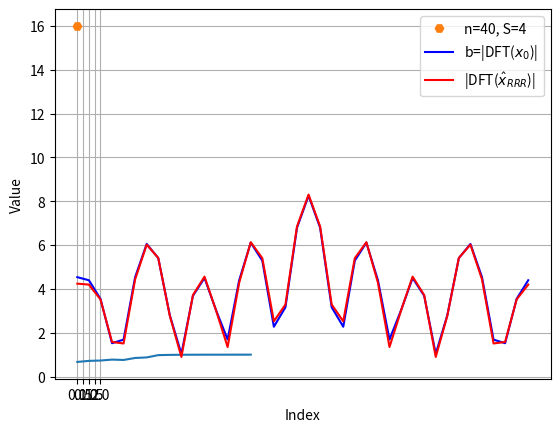

Python code for this plot:
import matplotlib.pyplot as plt
import numpy as np
from scipy.fft import fft, ifft


# print("\033[H\033[J")
# clear console

def phase(y):
    # Calculate the phase of the complex vector y
    magnitudes = np.abs(y)
    phase_y = np.where(magnitudes != 0, np.divide(y, magnitudes), 0)

    return phase_y


def PB(y, b):
    # Calculate the phase of the complex vector y
    phase_y = phase(y)

    # Point-wise multiplication between b and phase_y
    result = b * phase_y

    return result


def PB_for_p(x, b):
    # Calculate the phase of the complex vector y
    y = fft(x)
    result = PB(y, b)
    x = ifft(result)
    return x


def sparse_projection_on_vector(v, S):
    n = len(v)  # Infer the size of the DFT matrix from the length of y

    # Find indices of S largest elements in absolute values
    indices = np.argsort(np.abs(v))[-S:]

    # Create a sparse vector by zeroing out elements not in indices
    new_v = np.zeros(n, dtype='complex')
    new_v[indices] = np.array(v)[indices.astype(int)]

    return new_v


def step_RRR(S, b, p, beta):
    P_1 = sparse_projection_on_vector(p, S)
    P_2 = PB_for_p(2 * P_1 - p, b)
    p = p + beta * (P_2 - P_1)
    return p


# Hybrid Input-Output (HIO) algorithm step
def step_HIO(S, b, p, beta):
    P_1 = sparse_projection_on_vector(p, S)
    P_2 = PB_for_p((1 + beta) * P_1 - p, b)
    p = p + P_2 - beta * P_1  # Update using HIO formula
    return p


# Relaxed Averaged Alternating Reflections (RAAR) algorithm step
def step_RAAR(S, b, p, beta):
    P_1 = sparse_projection_on_vector(p, S)
    P_2 = PB_for_p(2 * P_1 - p, b)
    p = beta * (p + P_2) + (1 - 2 * beta) * P_1  # Update using RAAR formula
    return p


# Alternating Projection (AP) algorithm step
def step_AP(S, b, p):
    P_1 = sparse_projection_on_vector(p, S)
    P_2 = PB_for_p(P_1, b)
    p = P_2
    return P_2  # Return the updated result after projection


def mask_epsilon_values(p):
    # Separate real and imaginary parts
    real_part = p.real
    imag_part = p.imag

    epsilon = 0.5

    real_part = np.array(real_part)  # Make sure real_part is a NumPy array

    # Zero out elements with absolute values less than or equal to 1e-16 for real part
    real_part[np.abs(real_part) <= epsilon] = 0

    imag_part = np.array(imag_part)  # Make sure real_part is a NumPy array

    # Zero out elements with absolute values less than or equal to 1e-16 for imaginary part
    imag_part[np.abs(imag_part) <= epsilon] = 0

    # Combine real and imaginary parts back into the complex array
    result = real_part + 1j * imag_part

    # Printing the modified array
    # print(result)

    return result


def i_f(p):
    squared_abs = np.abs(p) ** 2
    sum_squared_abs = np.sum(squared_abs)

    if np.real(i_s(p, S)) > np.real(sum_squared_abs):
        print(1394342)
    return sum_squared_abs


def i_s(p, S):
    p_sparse = sparse_projection_on_vector(p, S)
    squared_abs = np.abs(p_sparse) ** 2
    sum_squared_abs = np.sum(squared_abs)
    return sum_squared_abs


def power_p2_S(p, S):
    P_1 = sparse_projection_on_vector(p, S)
    # P_2 = PB_for_p(2 * P_1 - p, b)
    P_2 = PB_for_p(P_1, b)

    ratio = i_s(P_2, S) / i_f(P_2)

    # ratio = i_s(p, S) / i_f(p)
    # print("i_s(P_2, S) / i_f(P_2):", ratio)
    return ratio


def run_algorithm(S, b, p_init, algo, beta=None, max_iter=100, tolerance=1e-6, sigma=0):
    # Initialize y with the provided initial values
    p = p_init

    # Storage for plotting
    norm_diff_list = []
    norm_diff_min = 1000
    converged = None

    for iteration in range(max_iter):
        if algo == "Alternating Projections":
            p = step_AP(S, b, p)
        elif algo == "RRR":
            p = step_RRR(S, b, p, beta)
        elif algo == "RAAR":
            p = step_RAAR(S, b, p, beta)
        elif algo == "HIO":
            p = step_HIO(S, b, p, beta)
        else:
            raise ValueError(f"Unknown algorithm: {algo} :) ")

        # Calculate the i_s(P_2, S) / i_f(P_2) ratio:
        norm_diff = power_p2_S(p, S)

        # Store the norm difference for plotting
        norm_diff_list.append(norm_diff)
        # Check convergence
        if norm_diff > tolerance:
            print(f"{algo} Converged in {iteration + 1} iterations.")
            converged = iteration + 1
            break

    m_s_string = f"\nn = {m}, S = {S}, threshold = {tolerance}"

    # Plot the norm difference over iterations
    plt.plot(norm_diff_list)
    plt.xlabel('Iteration')
    plt.ylabel('$\mu$')
    # plt.title(
    #     f' i_s(P_2, S) / i_f(P_2) ratio of {algo} Algorithm, threshold = {tolerance}, sigma = {sigma}' + m_s_string)
    plt.show()

    # print("norm_diff_list:", norm_diff_list[-5:])
    return p, converged


beta = 0.5
max_iter = 10000
tolerance = 0.999
# Set dimensions
array_limit = 200
m_array = list(np.arange(10, array_limit + 1, 10))
S_array = list(np.arange(10, array_limit + 1, 10))
# S_array = np.arange(10, 70 + 1, 10)


m_array = list(np.arange(10, array_limit + 1, 50))
S_array = list(np.arange(10, array_limit + 1, 50))

m_array = [50, 60, 70, 80]
S_array = [4, 5]

m_array = [40]
S_array = [4]

m_S_average = []
algorithms = ["Alternating Projections", "RRR", "RAAR", "HIO"]
sigma_values = np.linspace(0, 10, 5)
sigma_values = [0]
convergence_values = []
# ppp = 10-(10-0.01)/200*6
# sigma_values = [10.0]
# Loop over different values of m and n
for m in m_array:  # Add more values as needed
    for S in S_array:  # Add more values as needed

        if S > 0.5 * m:
            break

        np.random.seed(44)  # For reproducibility

        m_s_string = f"\nn = {m}, S = {S}, threshold = {tolerance}"
        print(f"n = {m}, S = {S}")
        x_sparse_real_true = sparse_projection_on_vector(np.random.randn(m), S)
        # print("x_sparse_real_true:", x_sparse_real_true[:5])

        # Calculate b = |fft(x)|
        b = np.abs(fft(x_sparse_real_true))

        x_sparse_real_init = np.random.randn(m)
        p_init = x_sparse_real_init
        convergence_values = []

        for sigma in sigma_values:
            # Add Gaussian noise
            print(sigma)
            noise = np.random.normal(0, sigma, b.shape)
            # noise = 0
            b_copy = b.copy() + noise
            result_RRR, converged = run_algorithm(S, b_copy, p_init, algo=algorithms[1], beta=beta, max_iter=max_iter,
                                                  tolerance=tolerance, sigma=sigma)
            convergence_values.append(converged)

        plt.plot(sigma_values, convergence_values, label=f'n={m}, S={S}', marker='H', linestyle='None')
        # plt.title("Convergence Iteration Status Across Different Sigma Values")
        plt.xlabel("Sigma (Noise level)")

        # plt.xlim(sigma_values[0], sigma_values[-1])  # Force x-axis limits to include all x values
        # num_ticks = min(10, len(sigma_values) // 25)  # Show up to 10 ticks, adapt this if needed
        # ticks = sigma_values[::max(1, len(sigma_values) // num_ticks)]  # Base ticks selection
        # if sigma_values[-1] not in ticks:  # Ensure the last tick is included
        #     ticks = np.append(ticks, sigma_values[-1])  # Add the last x value if it's not already included

        # plt.xticks(ticks=np.sort(ticks))  # Sort the ticks to maintain order

        plt.xticks(ticks=[0, 0.5, 1, 1.5, 2])
        plt.ylabel("Convergence Iteration (log scale)")
        # plt.yscale('log')
        plt.legend()
        plt.grid(True)
        plt.show()
        # print("result_RRR:        ", result_RRR[:5])
        # print("x_sparse_real_true:", x_sparse_real_true[:5])

        plt.plot(np.abs(fft(x_sparse_real_true)), label='b=|DFT($x_0$)|', color='blue')
        # plt.plot(np.abs((b_copy)), label='abs fft for noisy Original Vector', color='green')

        plt.plot(np.abs(fft(sparse_projection_on_vector(result_RRR, S))),
                  label=r'|DFT($\hat{x}_{RRR}$)|', color='red')
        # Add legend
        plt.ylabel("Value")
        plt.xlabel("Index")

        plt.legend()
        # plt.title("abs fft for Sparse Original Vector And abs fft for result_RRR after sparse projection" + m_s_string)
        # Show the plot
        plt.show()
